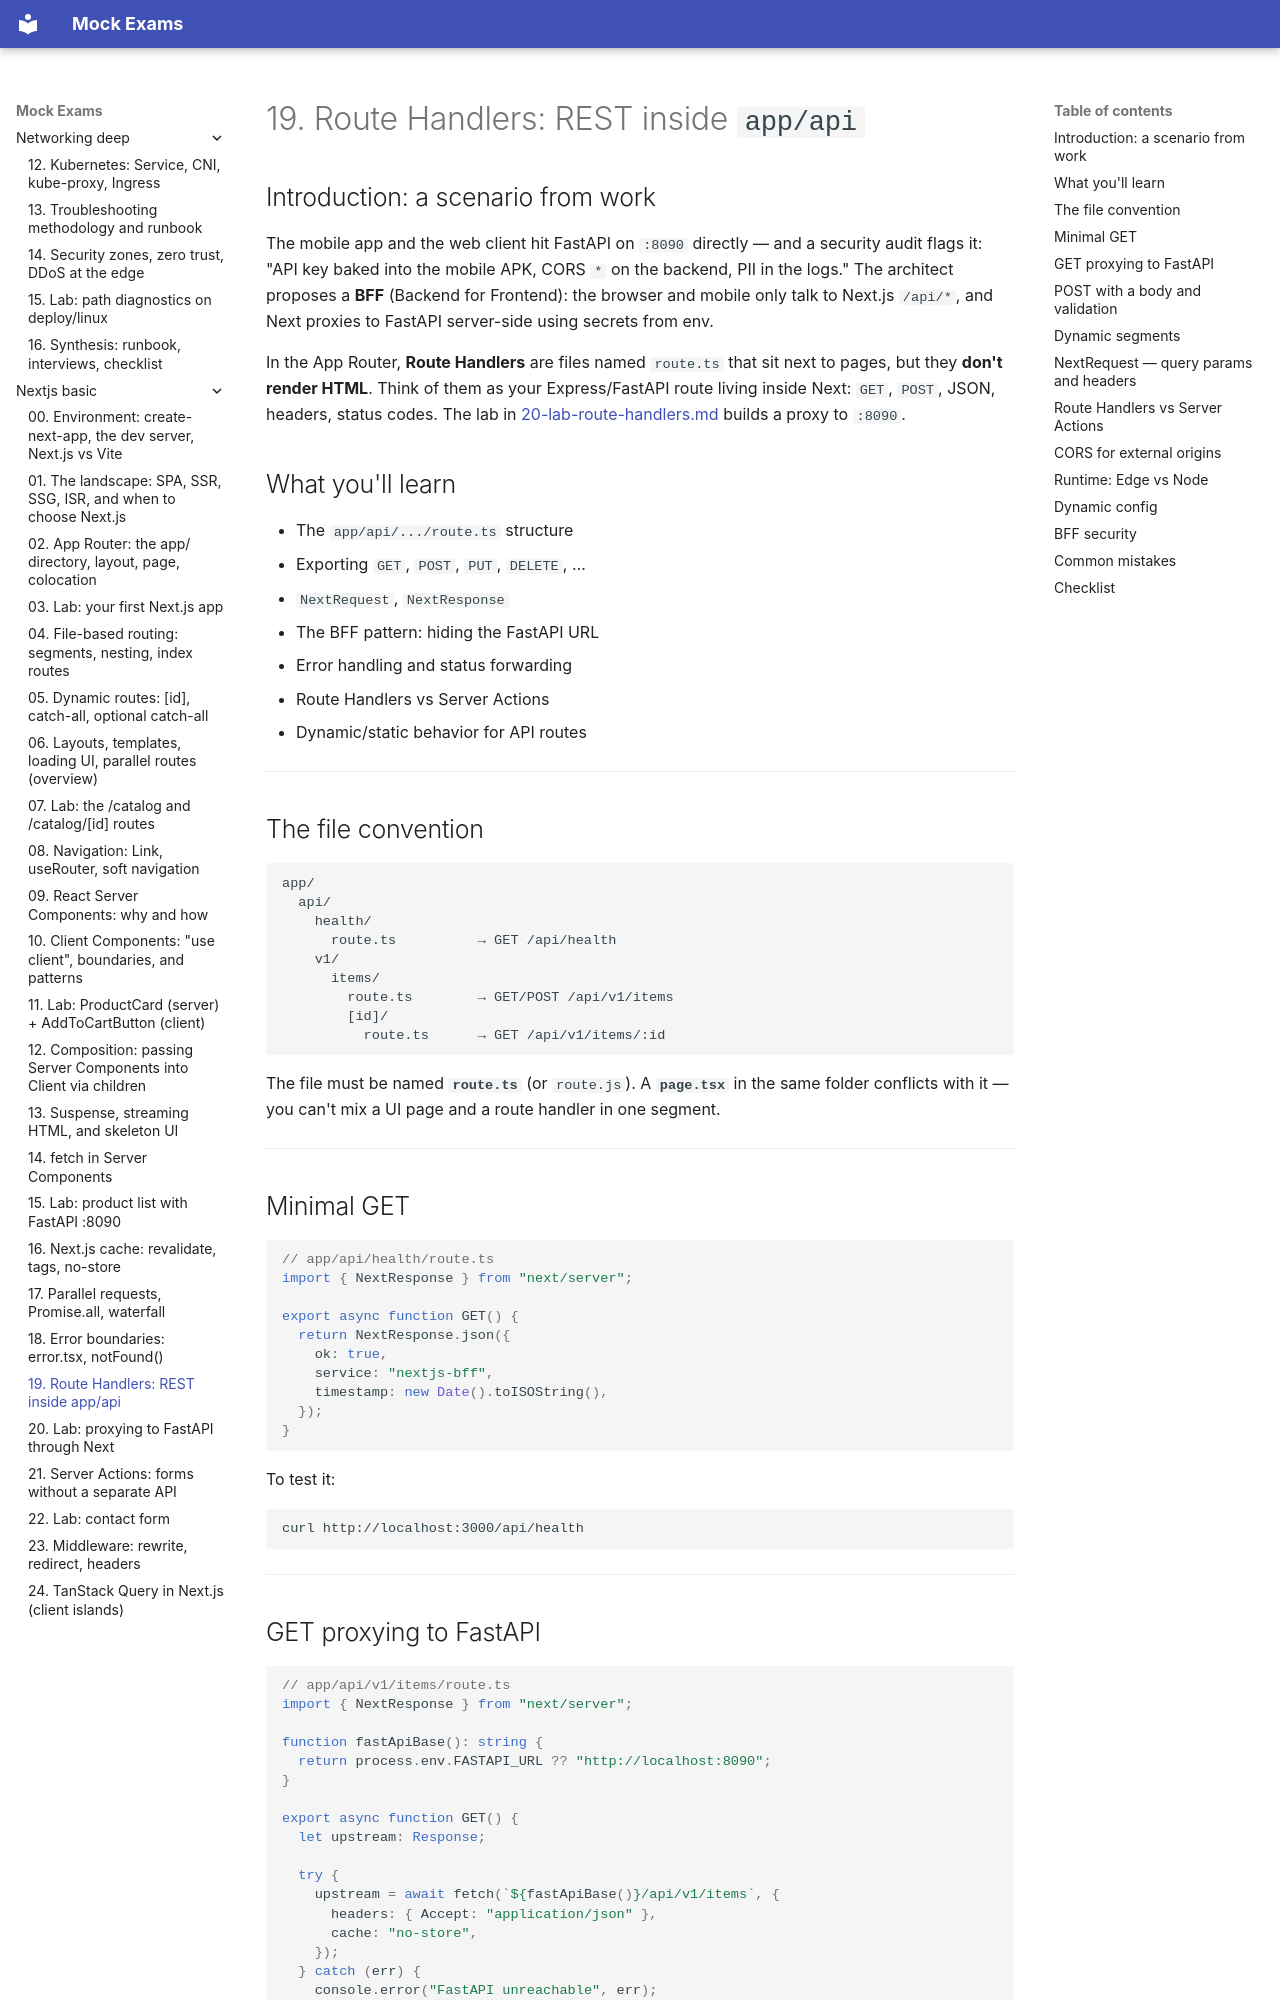

repository: FedorArbuzov/mock-exams · page: nextjs-basic/19-route-handlers/index.html · generator: mkdocs

# 19. Route Handlers: REST inside `app/api`

## Introduction: a scenario from work

The mobile app and the web client hit FastAPI on `:8090` directly — and a security audit flags it: "API key baked into the mobile APK, CORS `*` on the backend, PII in the logs." The architect proposes a **BFF** (Backend for Frontend): the browser and mobile only talk to Next.js `/api/*`, and Next proxies to FastAPI server-side using secrets from env.

In the App Router, **Route Handlers** are files named `route.ts` that sit next to pages, but they **don't render HTML**. Think of them as your Express/FastAPI route living inside Next: `GET`, `POST`, JSON, headers, status codes. The lab in [20-lab-route-handlers.md](20-lab-route-handlers.md) builds a proxy to `:8090`.

## What you'll learn

- The `app/api/.../route.ts` structure
- Exporting `GET`, `POST`, `PUT`, `DELETE`, …
- `NextRequest`, `NextResponse`
- The BFF pattern: hiding the FastAPI URL
- Error handling and status forwarding
- Route Handlers vs Server Actions
- Dynamic/static behavior for API routes

---

## The file convention

```text
app/
  api/
    health/
      route.ts          → GET /api/health
    v1/
      items/
        route.ts        → GET/POST /api/v1/items
        [id]/
          route.ts      → GET /api/v1/items/:id
```

The file must be named **`route.ts`** (or `route.js`). A **`page.tsx`** in the same folder conflicts with it — you can't mix a UI page and a route handler in one segment.

---

## Minimal GET

```tsx
// app/api/health/route.ts
import { NextResponse } from "next/server";

export async function GET() {
  return NextResponse.json({
    ok: true,
    service: "nextjs-bff",
    timestamp: new Date().toISOString(),
  });
}
```

To test it:

```bash
curl http://localhost:3000/api/health
```

---
